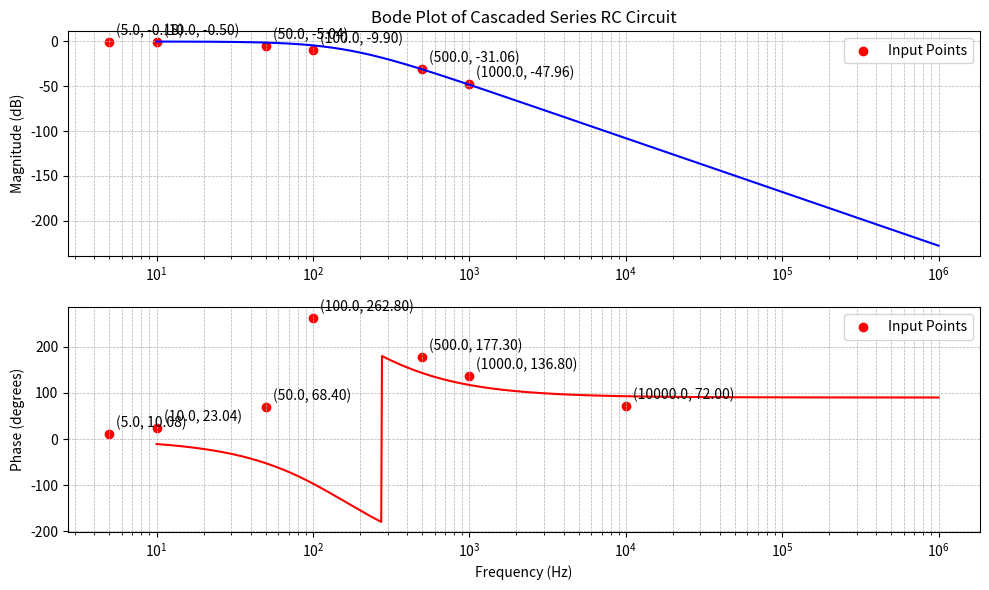

Generate this figure with matplotlib:
import numpy as np
import matplotlib.pyplot as plt
from scipy.signal import freqresp

def rc_transfer_function(R, C, f):
    """
    Compute the transfer function H(f) = Vout/Vin of two cascaded series RC circuits.
    """
    omega = 2 * np.pi * f  # Convert frequency to angular frequency
    H_single = 1 / (1 + 1j * omega * R * C)  # Transfer function of one RC stage
    H_cascaded = H_single * H_single * H_single  # Cascading two identical RC stages
    return H_cascaded

# Define circuit parameters
R = 1e4  # Resistance in ohms (1kΩ)
C = 1e-7  # Capacitance in farads (1µF)

# Frequency range
frequencies = np.logspace(1, 6, 1000)  # 10 Hz to 1 MHz (log scale)
H = rc_transfer_function(R, C, frequencies)

# Compute magnitude and phase
magnitude = 20 * np.log10(np.abs(H))  # Convert magnitude to dB
phase = np.angle(H, deg=True)  # Phase in degrees

# Input points for validation
freqvals = np.array([1e3, 1e4, 100, 10, 5, 500, 50])
magvals = np.array([4e-3, 0, 320e-3, 944e-3, 980e-3, 28e-3, 560e-3])
phasevals = np.array([380e-6, 20e-6, 7.3e-3, 6.4e-3, 5.6e-3, 985e-6, 3.8e-3])
freqvals_rad = []
for i in range(len(freqvals)) :
    freqvals_rad.append(freqvals[i] * 2 * np.pi) 
    phasevals[i] *= freqvals_rad[i]*180/np.pi

print(magvals[4])
print(phasevals)

# Plot Bode magnitude response
plt.figure(figsize=(10, 6))
plt.subplot(2, 1, 1)
plt.semilogx(frequencies, magnitude, 'b')
plt.scatter(freqvals, 20 * np.log10(magvals), color='red', label='Input Points')
for i, txt in enumerate(freqvals):
    plt.annotate(f'({txt}, {20 * np.log10(magvals[i]):.2f})', (freqvals[i], 20 * np.log10(magvals[i])), textcoords="offset points", xytext=(5,5), ha='left')
plt.title('Bode Plot of Cascaded Series RC Circuit')
plt.ylabel('Magnitude (dB)')
plt.legend()
plt.grid(which='both', linestyle='--', linewidth=0.5)

# Plot Bode phase response
plt.subplot(2, 1, 2)
plt.semilogx(frequencies, phase, 'r')
plt.scatter(freqvals, phasevals, color='red', label='Input Points')
for i, txt in enumerate(freqvals):
    plt.annotate(f'({txt}, {phasevals[i]:.2f})', (freqvals[i], phasevals[i]), textcoords="offset points", xytext=(5,5), ha='left')
plt.xlabel('Frequency (Hz)')
plt.ylabel('Phase (degrees)')
plt.legend()
plt.grid(which='both', linestyle='--', linewidth=0.5)

# Show plots
plt.tight_layout()
plt.show()

